Photos from the image-classification dataset "corn_leaf_diseases" in the GitHub repository Zekken23/Dataset-skripsi-corn-disease. Its 4 classes are: common rust, corn leaf blight, gray leaf spot, insects damage.

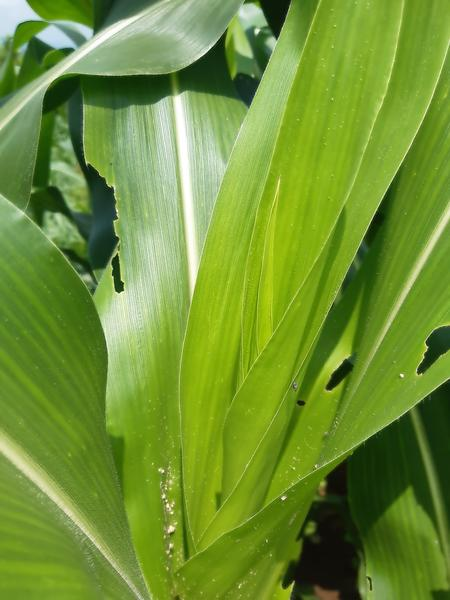
Label: insects damage

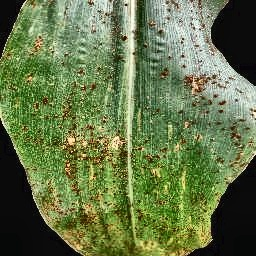
Label: common rust

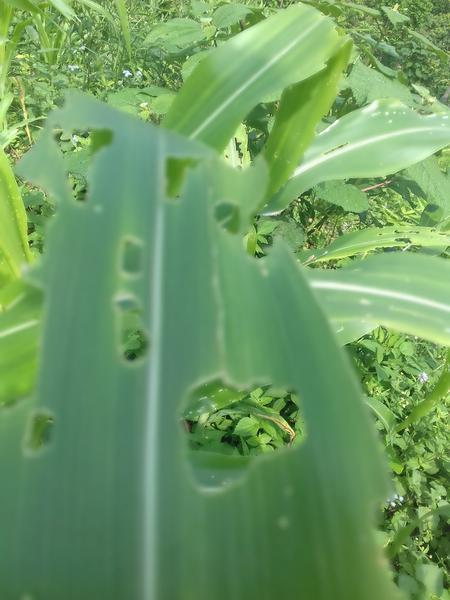
Label: insects damage

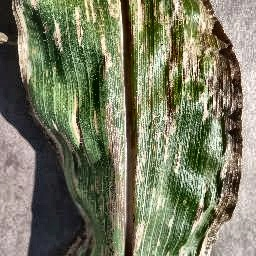
Label: gray leaf spot

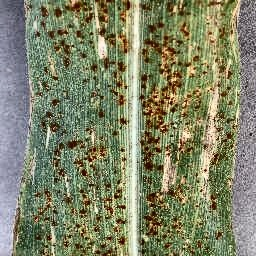
Label: gray leaf spot

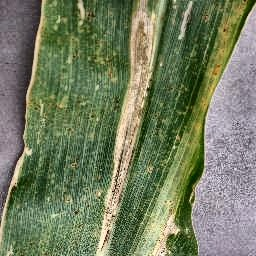
Label: corn leaf blight
